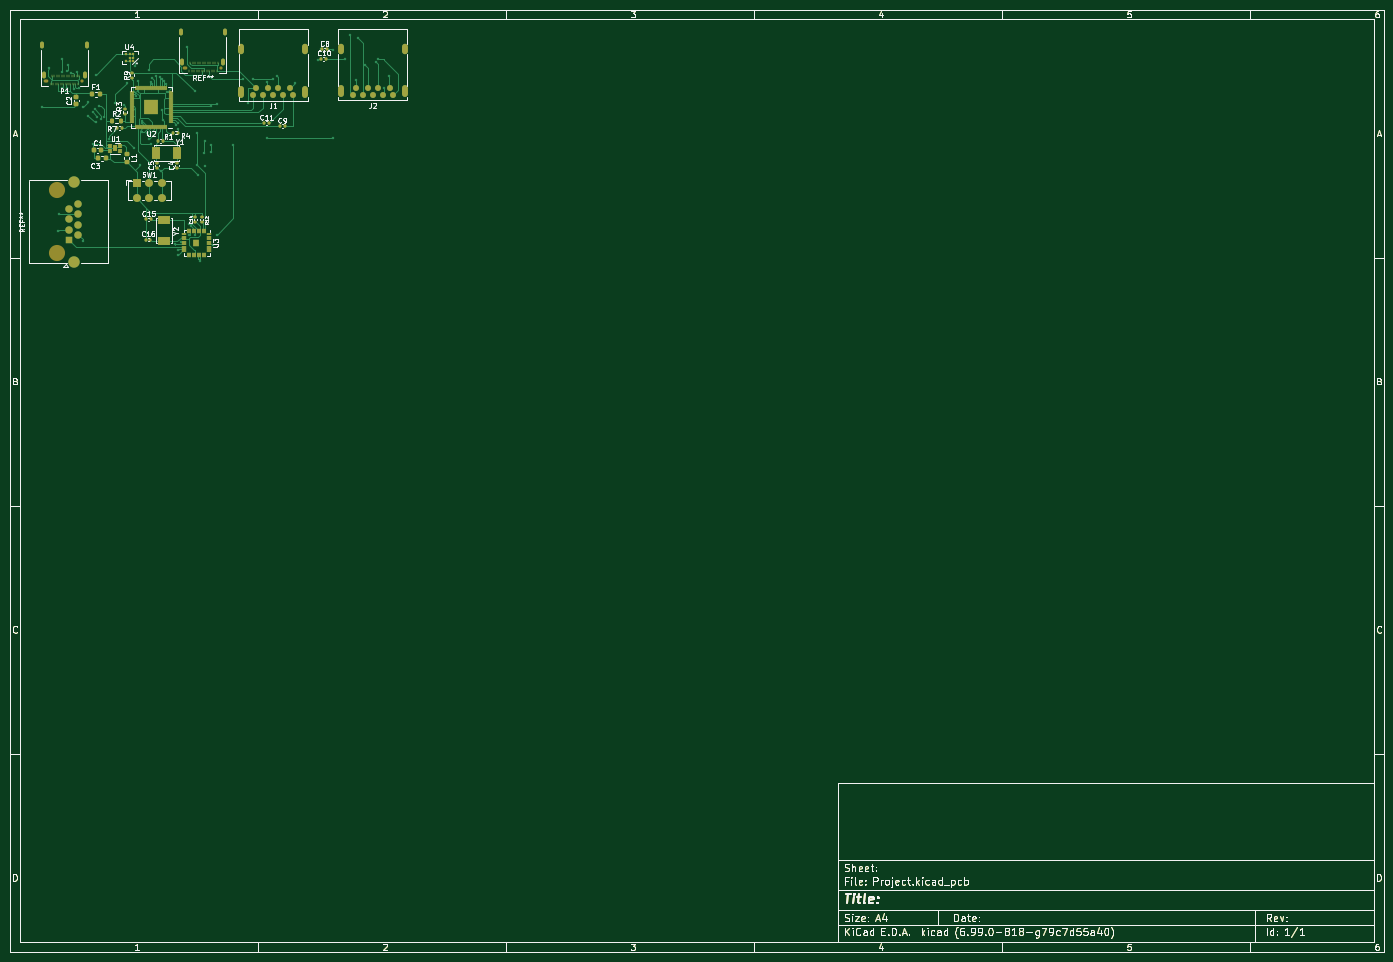
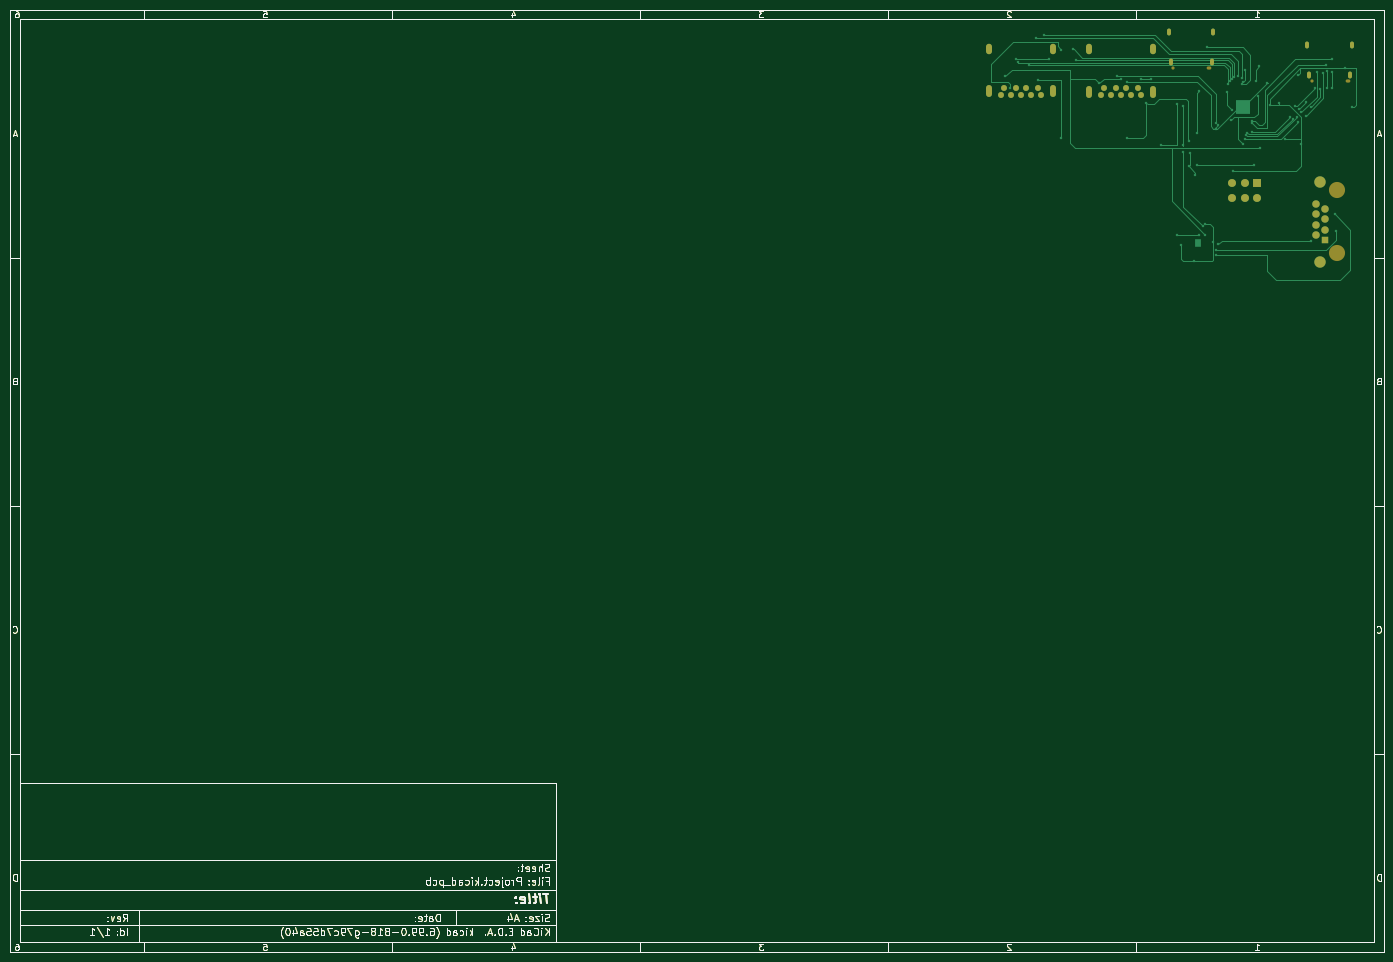
Circuit board: 9 layer files. Board 277.0 x 190.0 mm.
- bottom_copper: Project-B_Cu.gbl (76748 bytes)
- bottom_mask: Project-B_Mask.gbs (63730 bytes)
- paste: Project-B_Paste.gbp (61860 bytes)
- bottom_silk: Project-B_Silkscreen.gbo (61861 bytes)
- outline: Project-Edge_Cuts.gm1 (61833 bytes)
- top_copper: Project-F_Cu.gtl (99067 bytes)
- top_mask: Project-F_Mask.gts (71573 bytes)
- paste: Project-F_Paste.gtp (70125 bytes)
- top_silk: Project-F_Silkscreen.gto (104373 bytes)

=== bottom_copper: Project-B_Cu.gbl (76748 bytes, source omitted) ===
=== bottom_mask: Project-B_Mask.gbs (63730 bytes, source omitted) ===
=== paste: Project-B_Paste.gbp (61860 bytes, source omitted) ===
=== bottom_silk: Project-B_Silkscreen.gbo (61861 bytes, source omitted) ===
=== outline: Project-Edge_Cuts.gm1 (61833 bytes, source omitted) ===
=== top_copper: Project-F_Cu.gtl (99067 bytes, source omitted) ===
=== top_mask: Project-F_Mask.gts (71573 bytes, source omitted) ===
=== paste: Project-F_Paste.gtp (70125 bytes, source omitted) ===
=== top_silk: Project-F_Silkscreen.gto (104373 bytes, source omitted) ===
